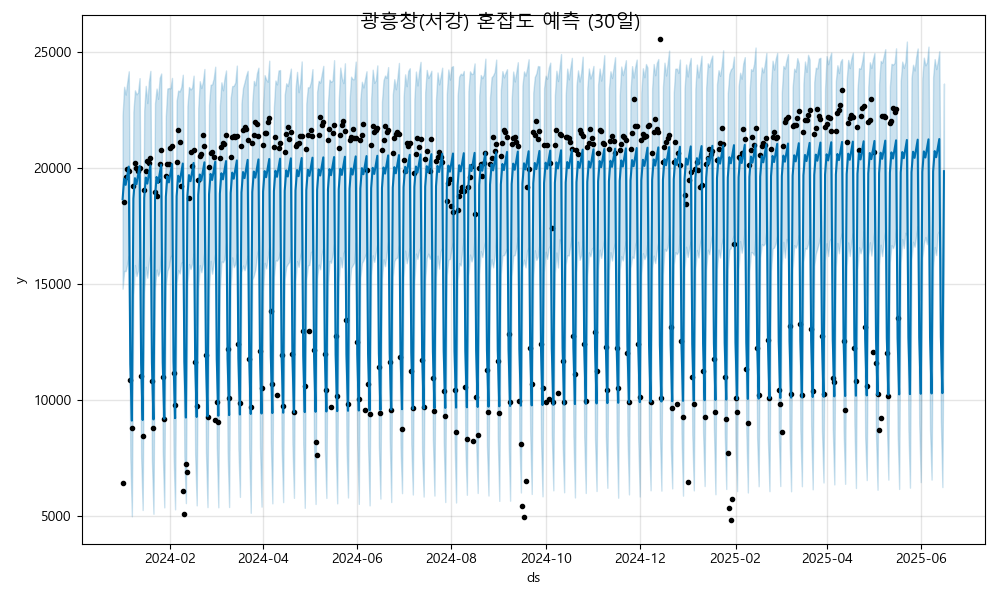

The table this chart was drawn from, first rows:
ds, yhat, yhat_lower, yhat_upper
2024-01-01, 18651, 14798, 22265
2024-01-02, 19531, 15565, 23496
2024-01-03, 19269, 15557, 23156
2024-01-04, 19655, 15865, 23689
2024-01-05, 20057, 16211, 24162
2024-01-06, 11550, 7530, 15311
2024-01-07, 9116, 4996, 13061
2024-01-08, 18677, 14511, 22424
2024-01-09, 19558, 15818, 23343
2024-01-10, 19296, 15342, 23168
2024-01-11, 19681, 15579, 23252
2024-01-12, 20083, 16412, 23869
2024-01-13, 11577, 7572, 15411
2024-01-14, 9142, 5267, 12964
2024-01-15, 18704, 14642, 22476
2024-01-16, 19584, 15743, 23535
2024-01-17, 19322, 15271, 22794
2024-01-18, 19708, 15960, 23719
2024-01-19, 20110, 16311, 24180
2024-01-20, 11603, 7394, 15496
2024-01-21, 9169, 5105, 13145
2024-01-22, 18730, 14829, 22781
2024-01-23, 19611, 15623, 23418
2024-01-24, 19349, 15353, 22975
2024-01-25, 19734, 15542, 23875
2024-01-26, 20136, 16330, 24066
2024-01-27, 11630, 7798, 15630
2024-01-28, 9195, 5380, 13049
2024-01-29, 18757, 14969, 22227
2024-01-30, 19637, 15572, 23419
2024-01-31, 19375, 15749, 23439
2024-02-01, 19761, 16173, 23429
2024-02-02, 20163, 16242, 23877
2024-02-03, 11656, 7673, 15720
2024-02-04, 9222, 5296, 13040
2024-02-05, 18783, 15042, 22894
2024-02-06, 19664, 15603, 23332
2024-02-07, 19401, 15454, 23294
2024-02-08, 19787, 15918, 23486
2024-02-09, 20189, 15943, 24014
2024-02-10, 11683, 7587, 15864
2024-02-11, 9248, 5564, 12927
2024-02-12, 18810, 15053, 22677
2024-02-13, 19690, 15861, 23485
2024-02-14, 19428, 15645, 23379
2024-02-15, 19814, 15877, 23450
2024-02-16, 20216, 16314, 23974
2024-02-17, 11709, 7683, 15565
2024-02-18, 9274, 5467, 13236
2024-02-19, 18836, 14789, 22569
2024-02-20, 19717, 15813, 23734
2024-02-21, 19454, 15507, 23442
2024-02-22, 19840, 15877, 23705
2024-02-23, 20242, 16455, 24260
2024-02-24, 11736, 7757, 15519
2024-02-25, 9301, 5391, 13462
2024-02-26, 18863, 14790, 22723
2024-02-27, 19743, 16000, 23579
2024-02-28, 19481, 15444, 23600
2024-02-29, 19867, 15933, 23847
... 473 more rows
